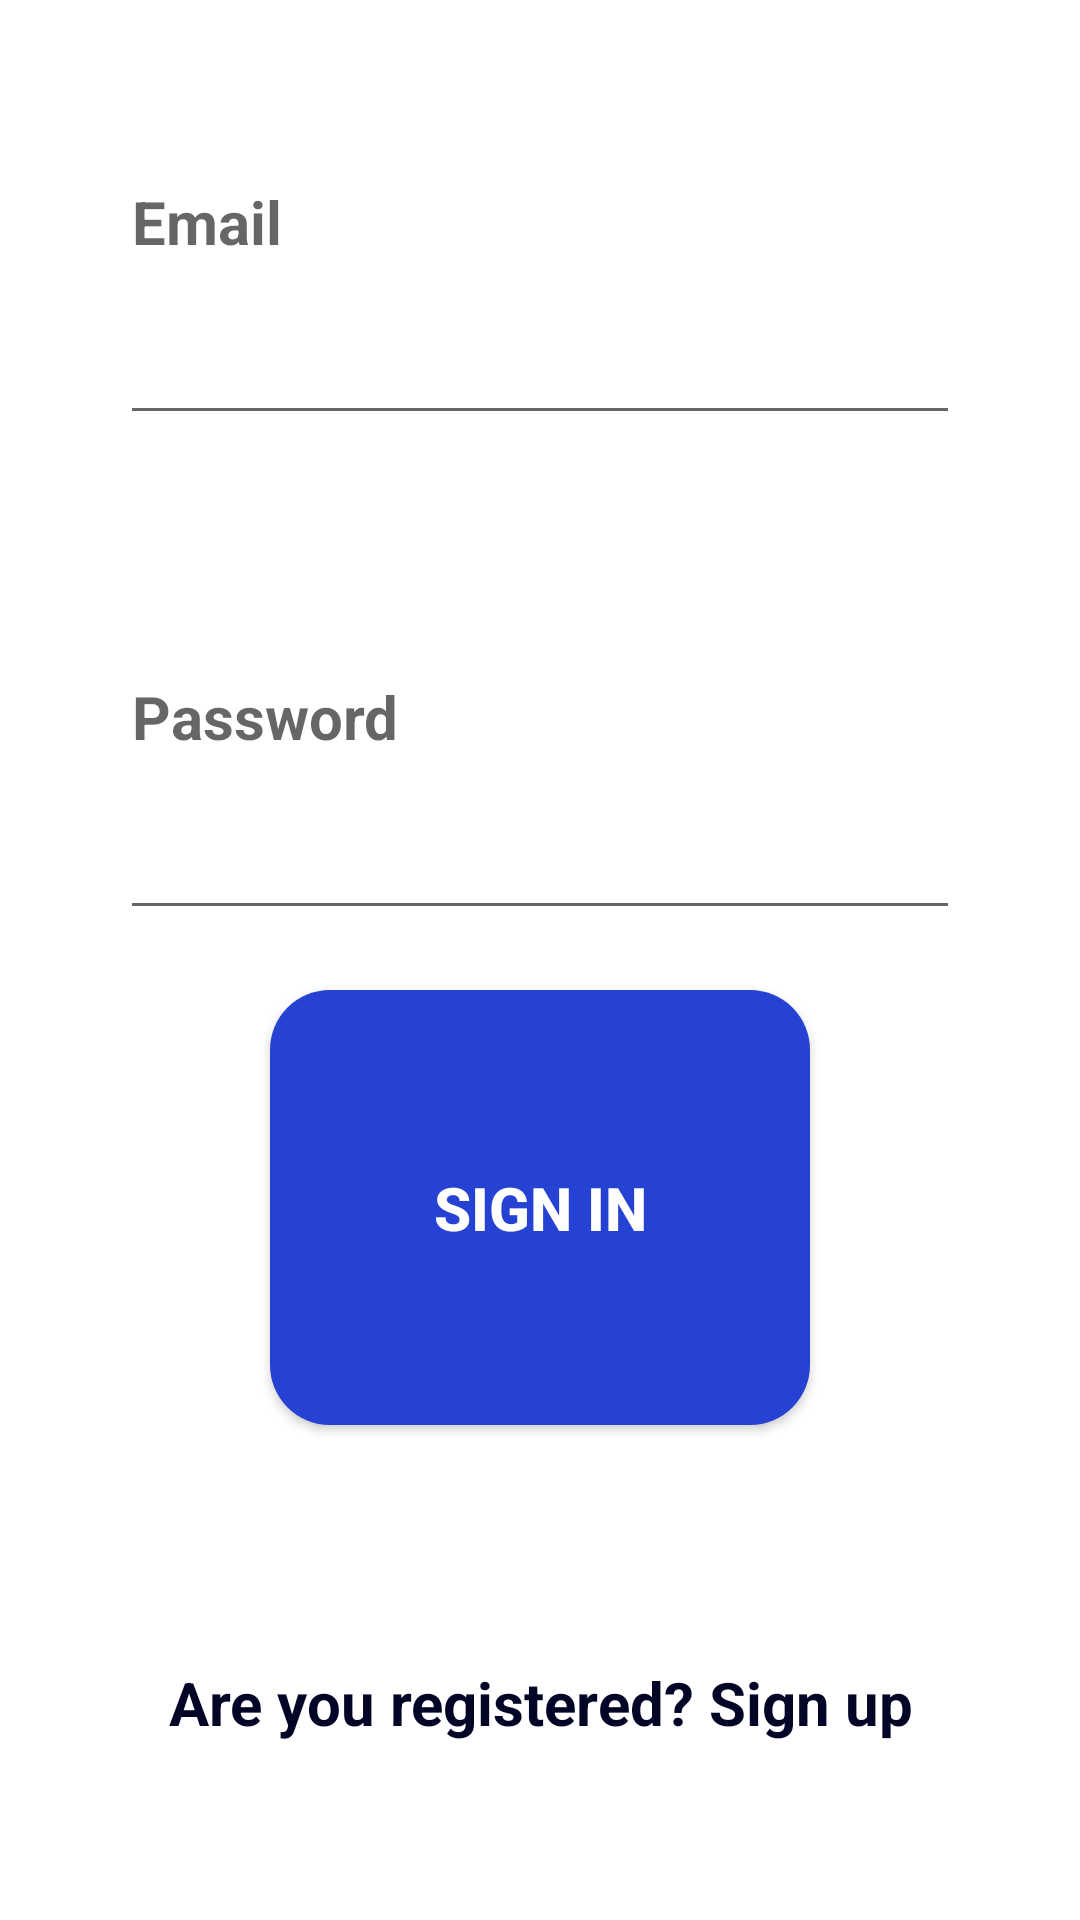

This screen was rendered from an Android layout file. Write that file and the resources it references.
<!-- AndroidManifest.xml: application theme Theme.AmiCodingPari -->
<!-- res/layout/activity_main.xml -->
<?xml version="1.0" encoding="utf-8"?>
<LinearLayout xmlns:android="http://schemas.android.com/apk/res/android"
    xmlns:app="http://schemas.android.com/apk/res-auto"
    xmlns:tools="http://schemas.android.com/tools"
    android:layout_width="match_parent"
    android:layout_height="match_parent"
    android:orientation="vertical"

    android:gravity="center"
    tools:context=".MainActivity">



    <EditText
        android:layout_marginBottom="20dp"
        android:layout_marginLeft="40dp"
        android:layout_marginRight="40dp"
        android:layout_width="match_parent"
        android:layout_height="0dp"
        android:layout_weight="1"
        android:hint="Email"
        android:textColor="#000000"
        android:id="@+id/signInEmailTextId"
        android:drawableLeft="@drawable/ic_action_username"
        android:textSize="20sp"
        android:textStyle="bold"

        />

    <EditText
        android:layout_marginBottom="20dp"
        android:layout_marginLeft="40dp"
        android:layout_marginRight="40dp"
        android:layout_width="match_parent"
        android:layout_height="0dp"
        android:layout_weight="1"
        android:hint="Password"
        android:textColor="#000000"
        android:id="@+id/signInPasswordEditTextId"
        android:drawableLeft="@drawable/ic_action_password"
        android:textSize="20sp"
        android:textStyle="bold"
        android:inputType="textPassword"
        />

    <Button
        android:id="@+id/signInButtonId"
        android:text="Sign In"
        android:textColor="#FFFFFF"
        android:textSize="20sp"
        android:layout_width="180dp"
        android:layout_height="0dp"
        android:layout_weight="1"
        android:textStyle="bold"
        android:backgroundTint="#2642D3"
        android:background="@drawable/round"
        />


    <TextView
        android:id="@+id/signUpTextViewId"
        android:layout_marginTop="20dp"
        android:layout_width="match_parent"
        android:layout_height="0dp"
        android:layout_weight="1"
        android:text="Are you registered? Sign up"
        android:textSize="20dp"
        android:gravity="center"
        android:textColor="#030526"
        android:textStyle="bold"
        />


    <ProgressBar
        android:visibility="gone"
        android:layout_gravity="center"
        android:layout_width="wrap_content"
        android:layout_height="wrap_content"
        android:id="@+id/progressbarId"
        />

</LinearLayout>
<!-- resources referenced by this layout -->
<resources>
  <!-- drawable round (drawable) -->
  <?xml version="1.0" encoding="utf-8"?>
  <shape  xmlns:android="http://schemas.android.com/apk/res/android"
      android:shape="rectangle">
      <solid
          android:color="#2642D3"></solid>
  
  
      <corners
          android:radius="20dp"
          />
  
  
  </shape>
  <style name="Theme.AmiCodingPari" parent="Theme.MaterialComponents.DayNight.DarkActionBar">
          
          <item name="colorPrimary">@color/purple_500</item>
          <item name="colorPrimaryVariant">@color/purple_700</item>
          <item name="colorOnPrimary">@color/white</item>
          
          <item name="colorSecondary">@color/teal_200</item>
          <item name="colorSecondaryVariant">@color/teal_700</item>
          <item name="colorOnSecondary">@color/black</item>
          
          <item name="android:statusBarColor" tools:targetApi="l">?attr/colorPrimaryVariant</item>
          
      </style>
  <!-- not gathered from this repository: default colours our renderer supplied (Android Studio template values) -->
  <color name="purple_500">#FF6200EE</color>
  <color name="purple_700">#FF3700B3</color>
  <color name="teal_200">#FF03DAC5</color>
  <color name="teal_700">#FF018786</color>
  <color name="black">#FF000000</color>
  <color name="white">#FFFFFFFF</color>
</resources>
